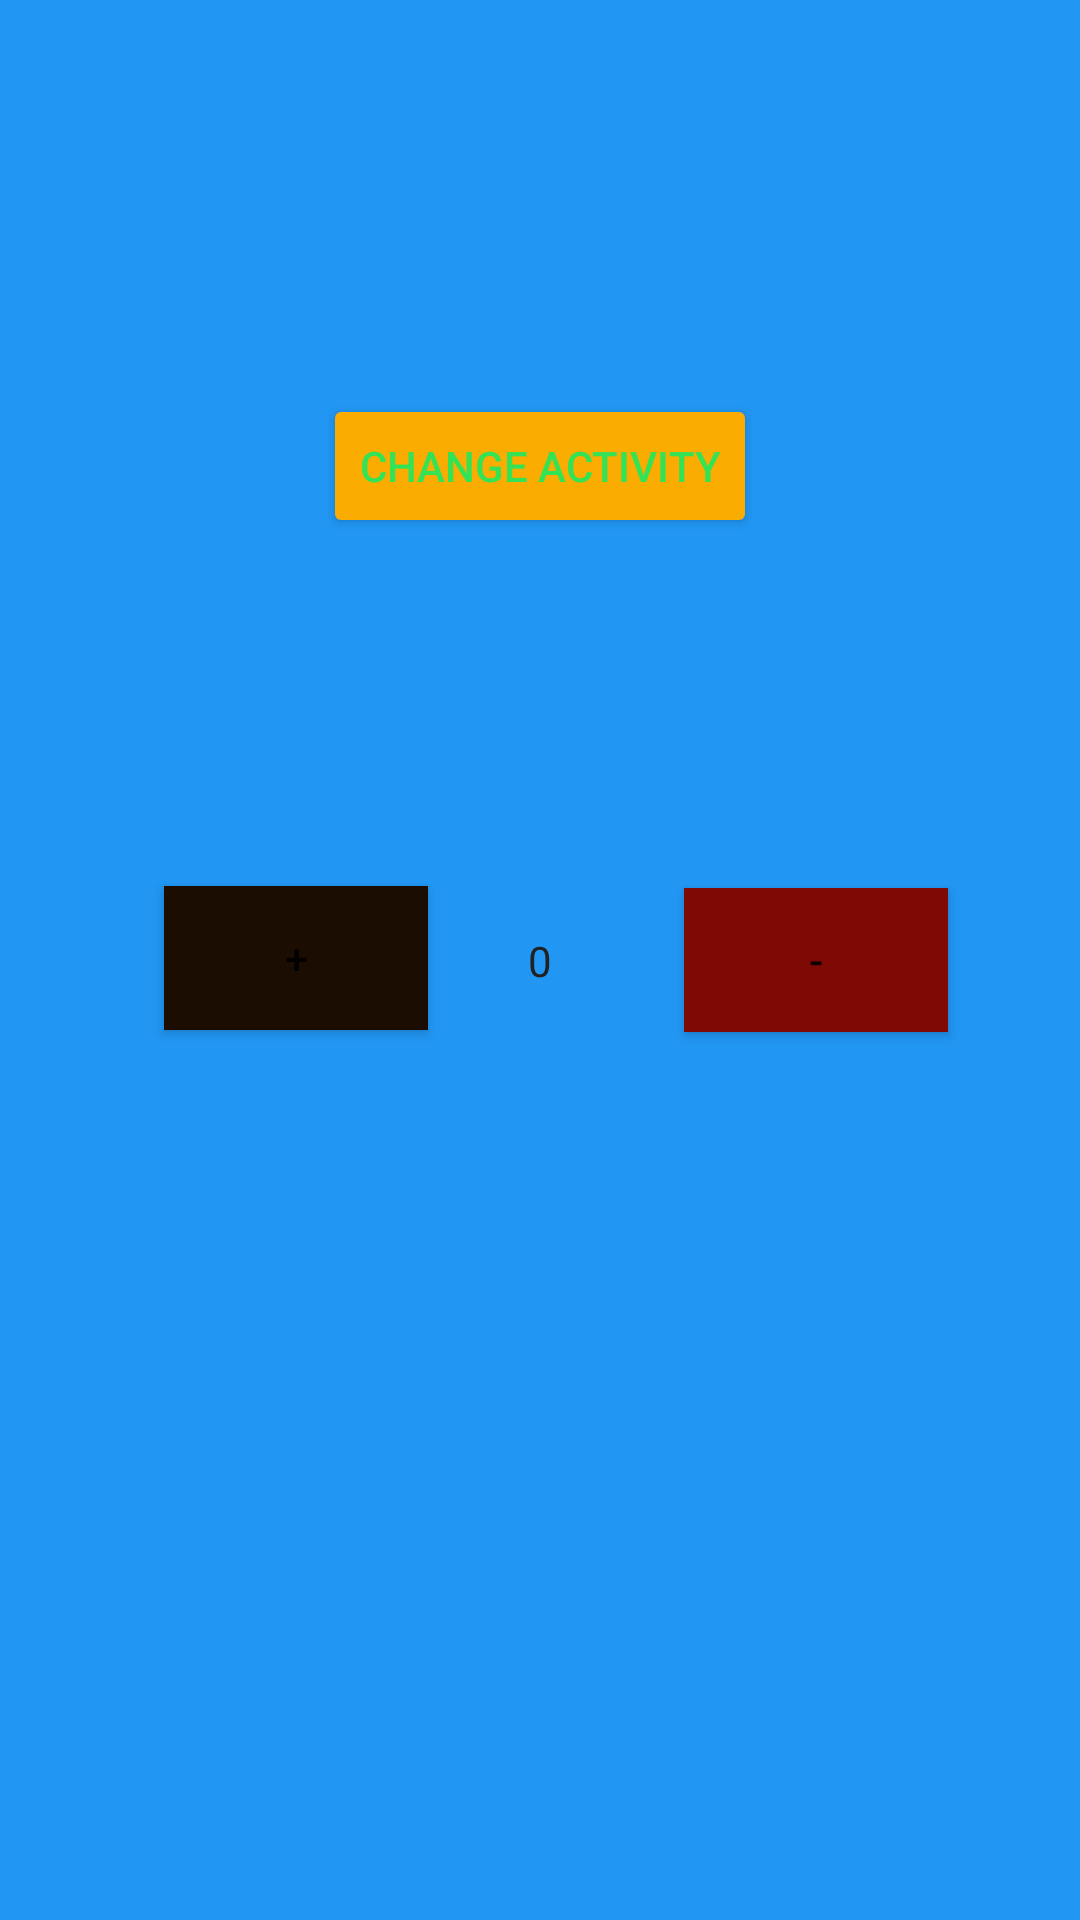

This screen was rendered from an Android layout file. Write that file and the resources it references.
<!-- AndroidManifest.xml: application theme Theme.BlauerBG2PlusMinusCounter -->
<!-- res/layout/activity_main.xml -->
<?xml version="1.0" encoding="utf-8"?>
<androidx.constraintlayout.widget.ConstraintLayout xmlns:android="http://schemas.android.com/apk/res/android"
    xmlns:app="http://schemas.android.com/apk/res-auto"
    xmlns:tools="http://schemas.android.com/tools"
    android:layout_width="match_parent"
    android:layout_height="match_parent"
    android:background="#2196F3"
    tools:context=".MainActivity">

    <TextView
        android:id="@+id/Counter"
        android:layout_width="wrap_content"
        android:layout_height="wrap_content"
        android:text="0"
        android:textColor="#212121"
        app:layout_constraintBottom_toBottomOf="parent"
        app:layout_constraintLeft_toLeftOf="parent"
        app:layout_constraintRight_toRightOf="parent"
        app:layout_constraintTop_toTopOf="parent" />

    <Button
        android:id="@+id/PlusBtn"
        android:layout_width="wrap_content"
        android:layout_height="wrap_content"
        android:background="#DF1616"
        android:backgroundTint="#BC1212"
        android:backgroundTintMode="multiply"
        app:backgroundTint="#209525"
        android:text="+"
        app:layout_constraintBottom_toBottomOf="parent"
        app:layout_constraintEnd_toStartOf="@+id/Counter"
        app:layout_constraintHorizontal_bias="0.621"
        app:layout_constraintStart_toStartOf="parent"
        app:layout_constraintTop_toTopOf="parent"
        app:layout_constraintVertical_bias="0.499" />

    <Button
        android:id="@+id/MinusBtn"
        android:layout_width="wrap_content"
        android:layout_height="wrap_content"
        android:background="#C12B2B"
        android:backgroundTint="#EADDDD"
        android:backgroundTintMode="multiply"
        app:backgroundTint="#A73520"
        android:text="-"
        app:layout_constraintBottom_toBottomOf="parent"
        app:layout_constraintEnd_toEndOf="parent"
        app:layout_constraintStart_toEndOf="@+id/Counter"
        app:layout_constraintTop_toTopOf="parent" />

    <Button
        android:id="@+id/button3"
        android:layout_width="wrap_content"
        android:layout_height="wrap_content"
        android:text="@string/Change"
        app:backgroundTint="#FAAC00"
        android:textColor="#33E355"
        app:layout_constraintBottom_toTopOf="@+id/Counter"
        app:layout_constraintEnd_toEndOf="parent"
        app:layout_constraintStart_toStartOf="parent"
        app:layout_constraintTop_toTopOf="parent" />

</androidx.constraintlayout.widget.ConstraintLayout>
<!-- resources referenced by this layout -->
<resources>
  <string name="Change">Change Activity</string>
  <style name="Theme.BlauerBG2PlusMinusCounter" parent="Theme.MaterialComponents.DayNight.DarkActionBar">
          
          <item name="colorPrimary">@color/purple_500</item>
          <item name="colorPrimaryVariant">@color/purple_700</item>
          <item name="colorOnPrimary">@color/white</item>
          
          <item name="colorSecondary">@color/teal_200</item>
          <item name="colorSecondaryVariant">@color/teal_700</item>
          <item name="colorOnSecondary">@color/black</item>
          
          <item name="android:statusBarColor" tools:targetApi="l">?attr/colorPrimaryVariant</item>
          
      </style>
  <!-- not gathered from this repository: default colours our renderer supplied (Android Studio template values) -->
  <color name="purple_500">#FF6200EE</color>
  <color name="purple_700">#FF3700B3</color>
  <color name="teal_200">#FF03DAC5</color>
  <color name="teal_700">#FF018786</color>
  <color name="black">#FF000000</color>
  <color name="white">#FFFFFFFF</color>
</resources>
